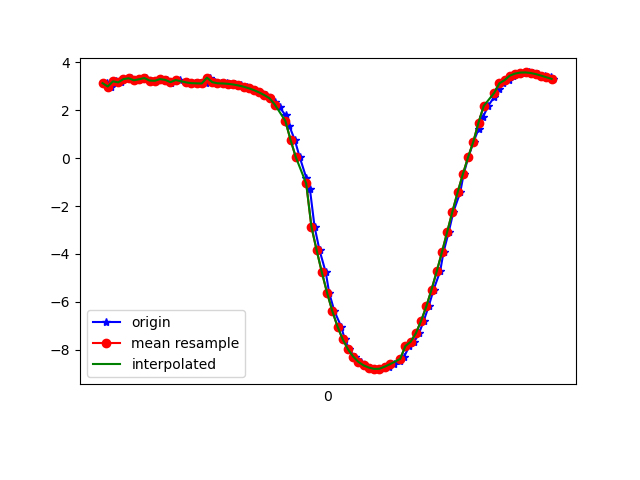

The data file committed next to this chart (first rows):
1618852212177, 1547908034729914, 3.1359463, -4.356342, 8.199278
1618852212192, 1547908053960684, 2.994, -3.775, 8.534
1618852212210, 1547908073191454, 3.211, -4.312, 8.194
1618852212229, 1547908092552394, 3.167, -4.517, 8.1
1618852212254, 1547908111783164, 3.304, -4.608, 7.993
1618852212268, 1547908131013934, 3.34, -4.61, 7.977
1618852212286, 1547908150244704, 3.255, -4.643, 7.993
1618852212306, 1547908169475474, 3.297, -4.803, 7.88
1618852212325, 1547908188706244, 3.348, -4.817, 7.85
1618852212347, 1547908207937014, 3.244, -4.89, 7.849
1618852212363, 1547908227167784, 3.234, -5.06, 7.745
1618852212381, 1547908246398554, 3.304, -5.08, 7.702
1618852212405, 1547908265629324, 3.273, -5.072, 7.72
1618852212424, 1547908284860094, 3.128, -5.155, 7.725
1618852212438, 1547908304090864, 3.222, -5.222, 7.641
1618852212457, 1547908323321634, 3.265, -5.219, 7.625
1618852212482, 1547908342552404, 3.201, -5.244, 7.635
1618852212496, 1547908361783174, 3.132, -5.36, 7.583
1618852212515, 1547908381013944, 3.136, -5.39, 7.56
1618852212533, 1547908400244714, 3.128, -5.408, 7.551
1618852212557, 1547908419475484, 3.122, -5.421, 7.543
1618852212572, 1547908438706254, 3.364, -4.729, 7.897
1618852212591, 1547908457937024, 3.178, -5.336, 7.58
1618852212613, 1547908477167794, 3.129, -5.487, 7.493
1618852212635, 1547908496398564, 3.123, -5.519, 7.472
1618852212648, 1547908515629334, 3.107, -5.545, 7.459
1618852212669, 1547908534860104, 3.08, -5.566, 7.455
1618852212689, 1547908554090874, 3.041, -5.589, 7.454
1618852212712, 1547908573321644, 2.988, -5.612, 7.458
1618852212724, 1547908592552414, 2.923, -5.632, 7.469
1618852212743, 1547908611783184, 2.843, -5.655, 7.482
1618852212763, 1547908631013954, 2.747, -5.682, 7.497
1618852212786, 1547908650244724, 2.634, -5.715, 7.513
1618852212803, 1547908669475494, 2.5, -5.755, 7.528
1618852212820, 1547908688706264, 2.342, -5.82, 7.529
1618852212838, 1547908707937034, 2.129, -5.915, 7.518
1618852212861, 1547908727167804, 1.792, -6.05, 7.498
1618852212876, 1547908746398574, 1.332, -6.19, 7.48
1618852212896, 1547908765629344, 0.7684, -6.261, 7.5
1618852212915, 1547908784860114, 0.04901, -6.228, 7.567
1618852212941, 1547908804090884, -0.8451, -6.129, 7.6
1618852212954, 1547908823321654, -1.268, -5.748, 7.836
1618852212972, 1547908842552424, -2.86, -5.714, 7.43
1618852212991, 1547908861783194, -3.844, -5.453, 7.178
1618852213015, 1547908881013964, -4.77, -5.182, 6.815
1618852213028, 1547908900244734, -5.625, -4.898, 6.356
1618852213048, 1547908919475504, -6.388, -4.607, 5.832
1618852213074, 1547908938706274, -7.037, -4.347, 5.257
1618852213088, 1547908957937044, -7.57, -4.127, 4.658
1618852213105, 1547908977167814, -7.983, -3.929, 4.108
1618852213125, 1547908996398584, -8.289, -3.74, 3.653
1618852213148, 1547909015629354, -8.511, -3.558, 3.308
1618852213162, 1547909034860124, -8.656, -3.414, 3.076
1618852213181, 1547909054090894, -8.747, -3.281, 2.96
1618852213201, 1547909073321664, -8.801, -3.141, 2.952
1618852213223, 1547909092552434, -8.813, -3.021, 3.041
1618852213239, 1547909111783204, -8.781, -2.92, 3.225
1618852213257, 1547909131013974, -8.711, -2.818, 3.495
1618852213276, 1547909150244744, -8.611, -2.682, 3.834
1618852213301, 1547909169475514, -8.478, -2.507, 4.228
1618852213315, 1547909188706284, -8.293, -2.338, 4.67
... 30 more rows
